Dataset: custom (GitHub, titoyerds/coe190). Classes: cooked rice, noodles, pasta.

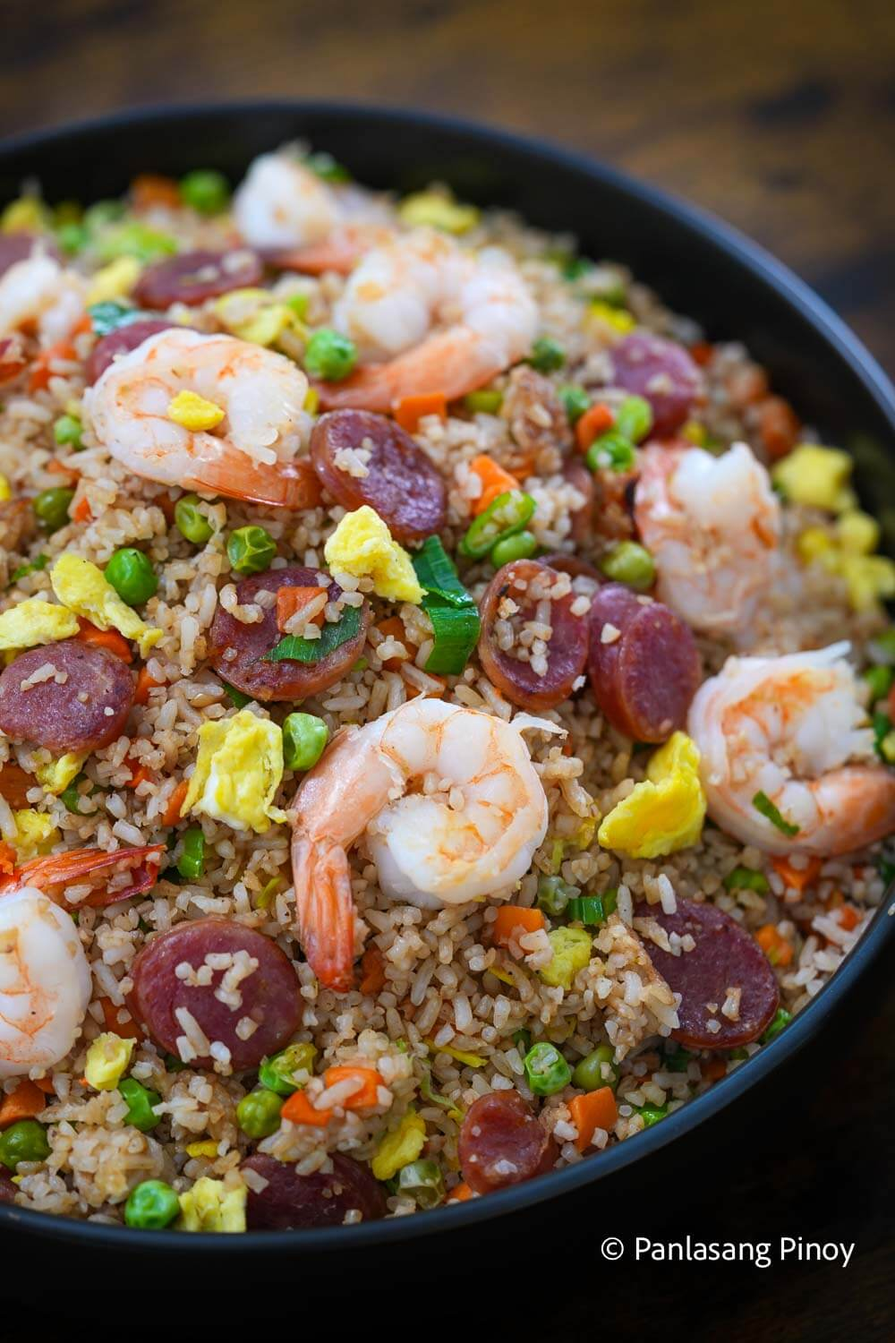
Label: cooked rice

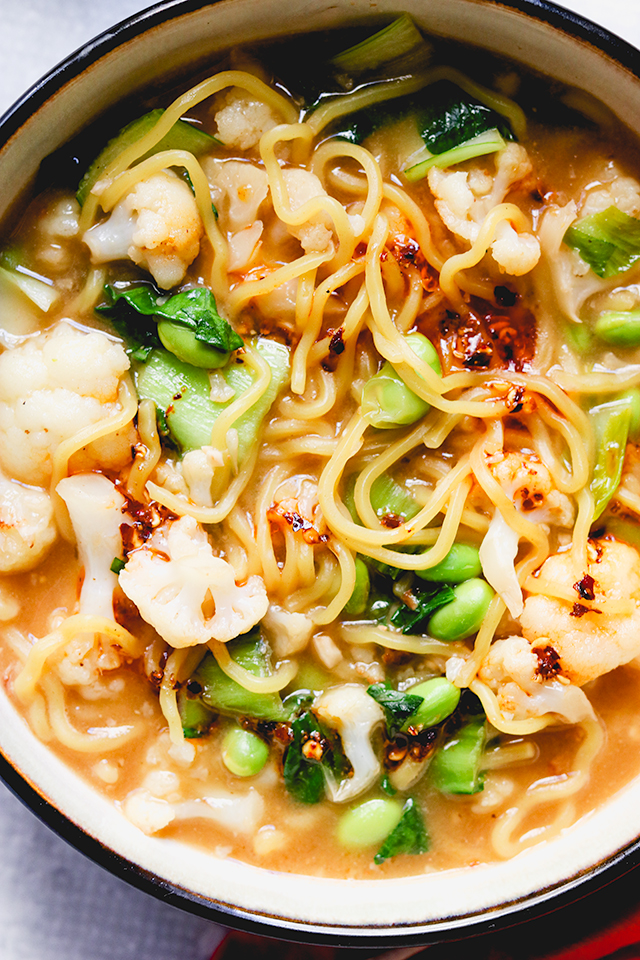
Label: noodles

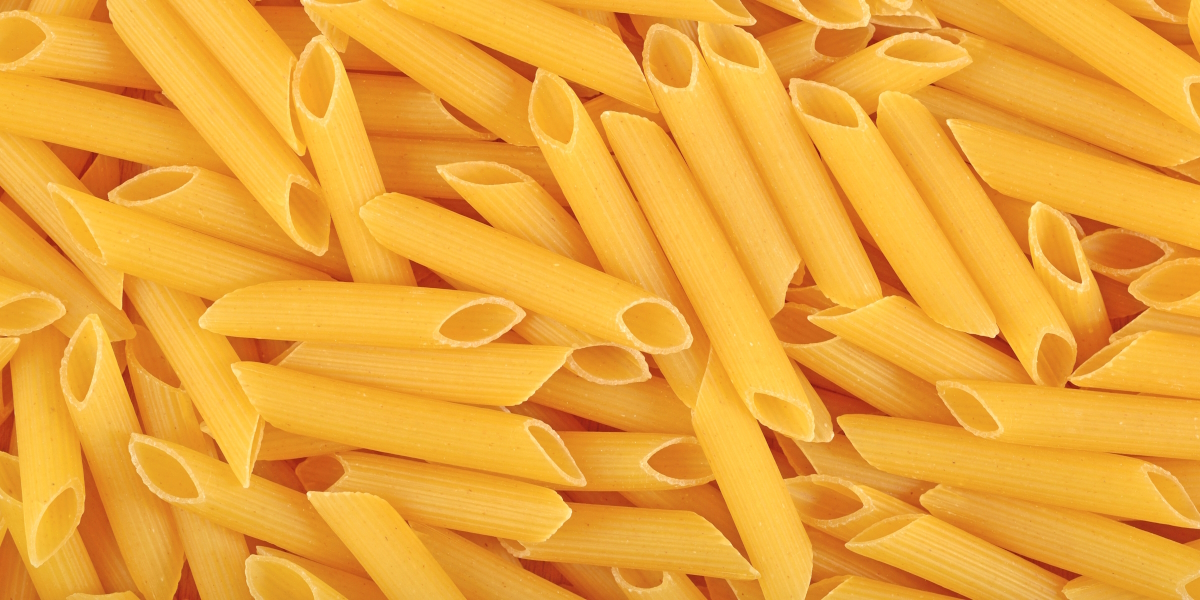
Label: pasta

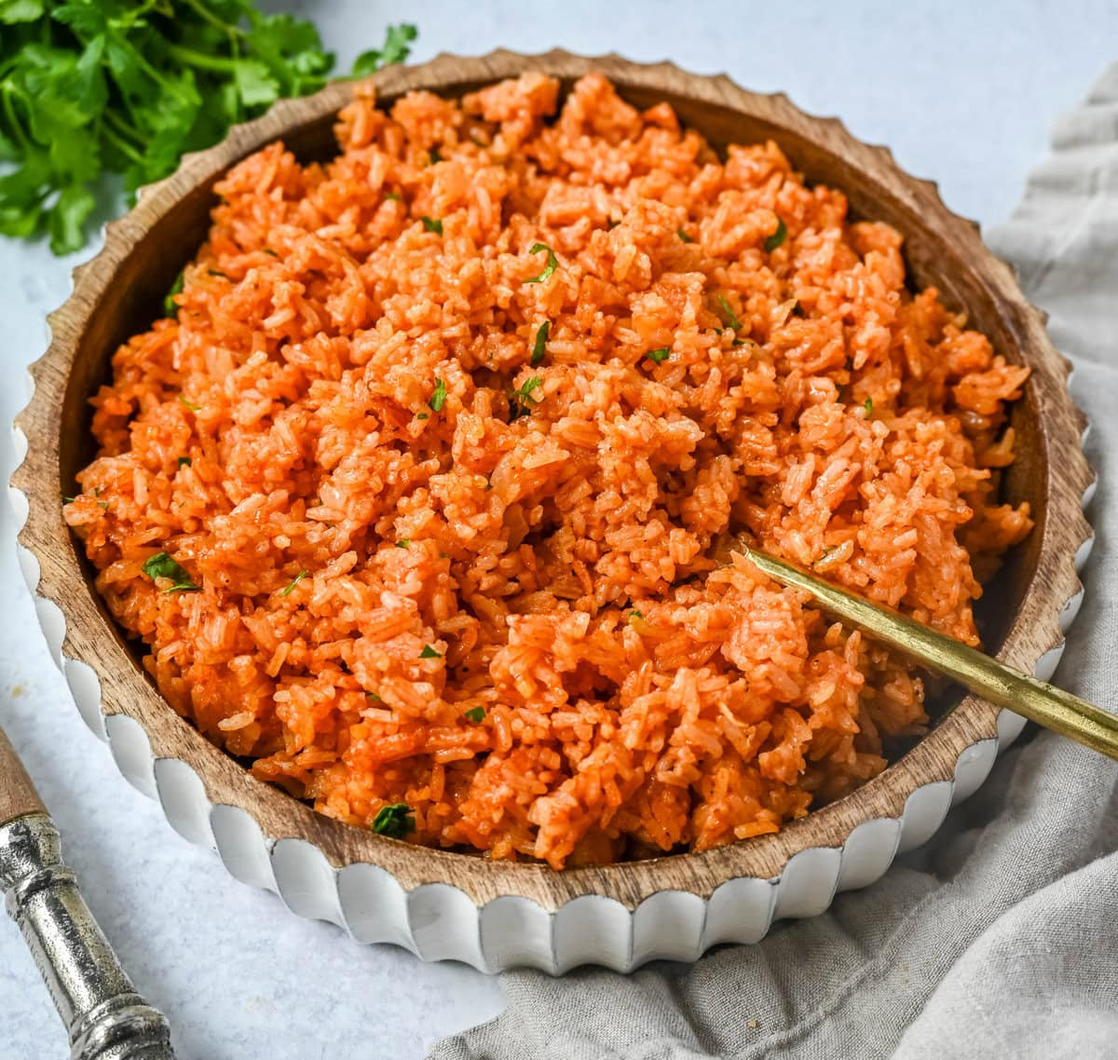
Label: cooked rice

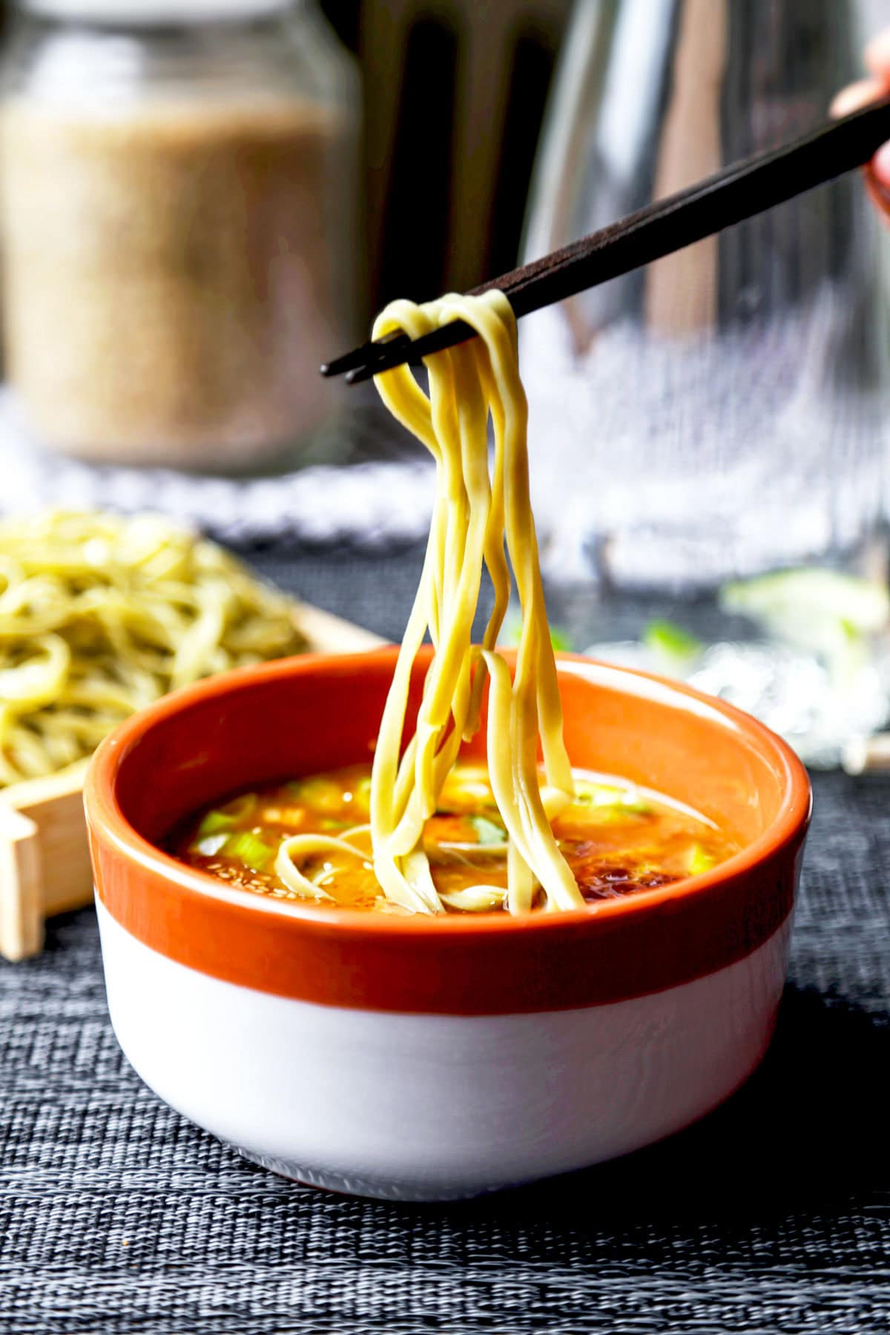
Label: noodles

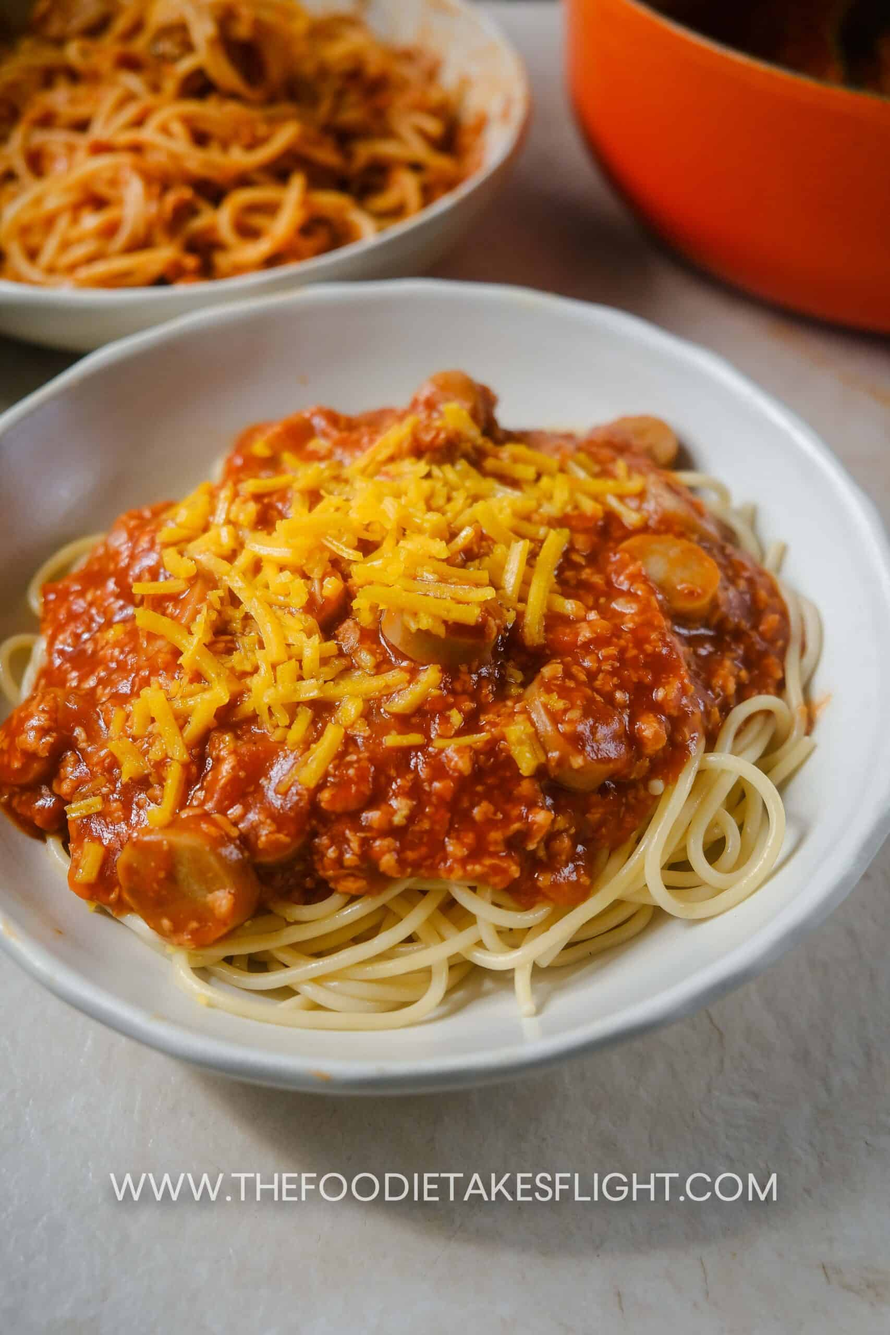
Label: pasta
